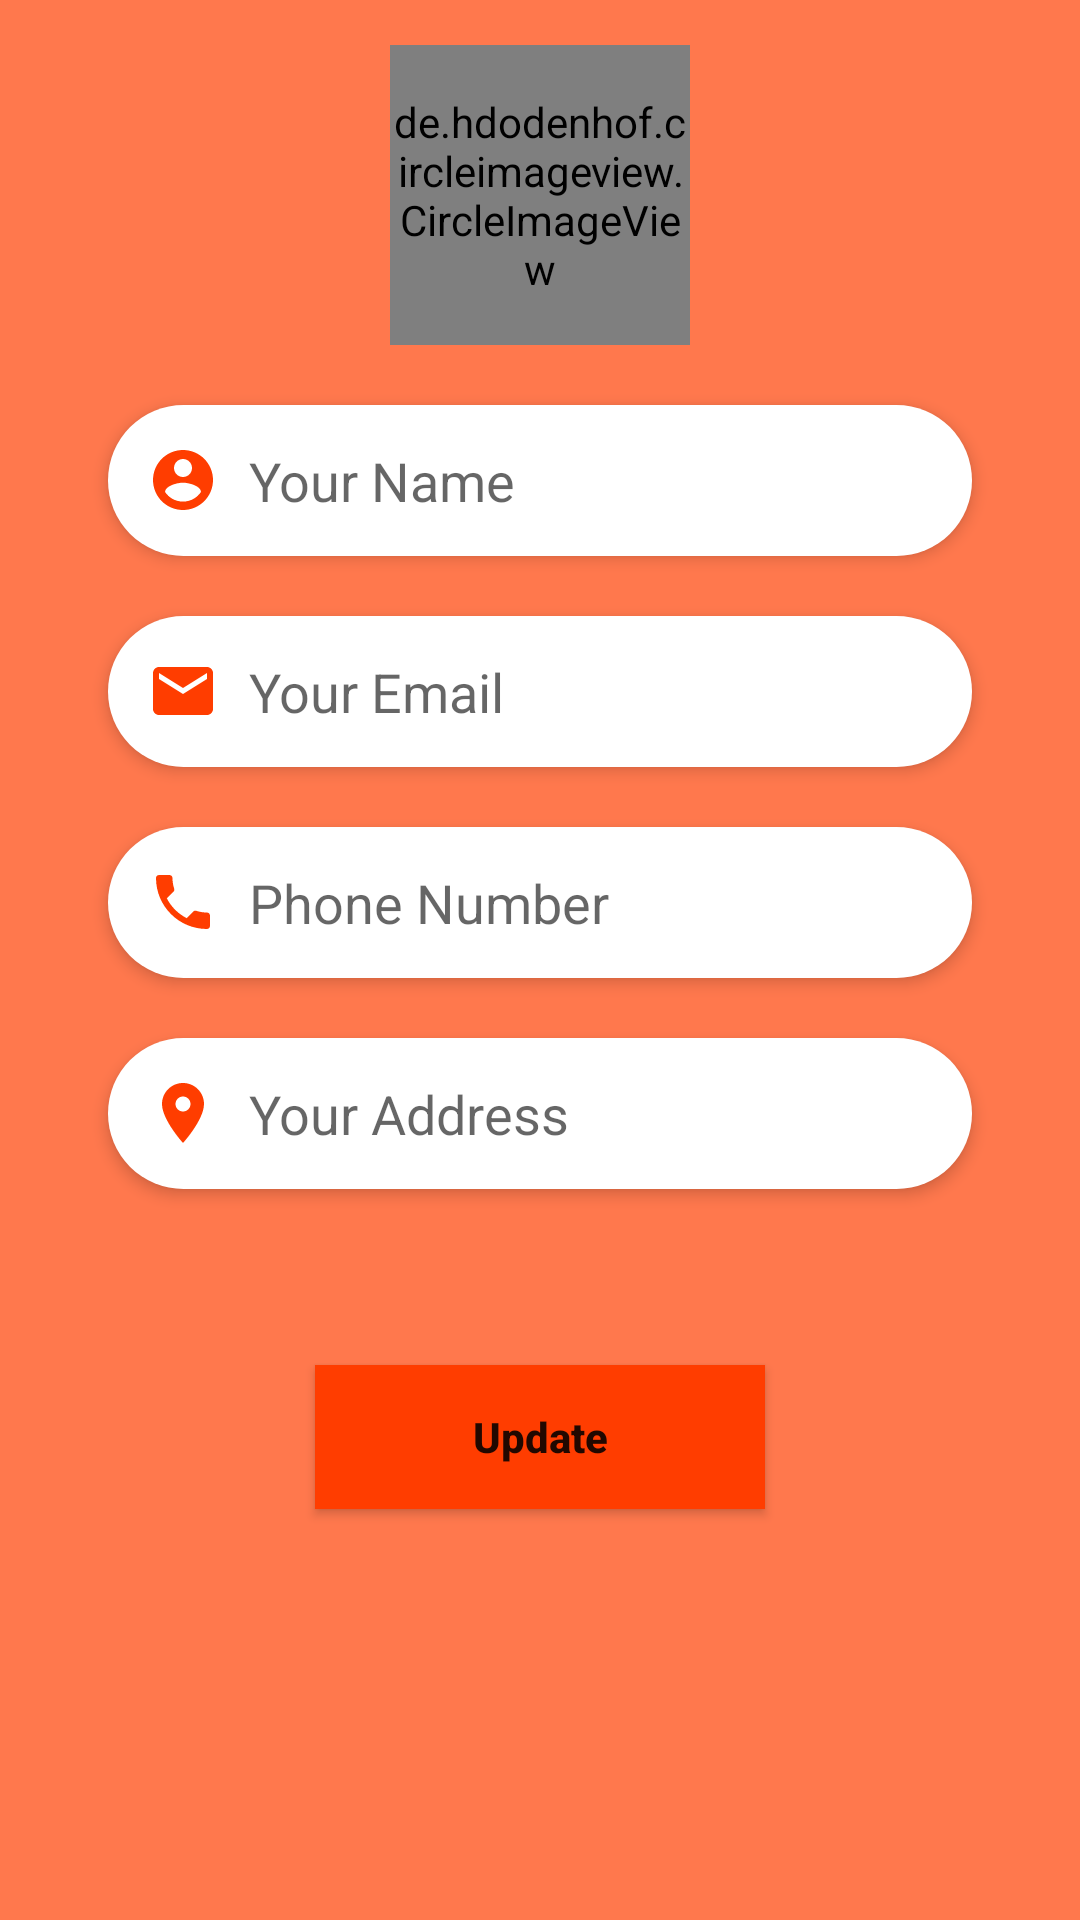

Reconstruct the res/layout file that produces this screen, plus the resources it refers to.
<!-- AndroidManifest.xml: application theme Theme.MerapleShop -->
<!-- res/layout/fragment_profile.xml -->
<?xml version="1.0" encoding="utf-8"?>
<androidx.constraintlayout.widget.ConstraintLayout xmlns:android="http://schemas.android.com/apk/res/android"
    xmlns:app="http://schemas.android.com/apk/res-auto"
    xmlns:tools="http://schemas.android.com/tools"
    android:layout_width="match_parent"
    android:layout_height="match_parent"
    tools:context=".ui.profile.ProfileFragment"
    android:background="@color/purple_200">

    <de.hdodenhof.circleimageview.CircleImageView
        android:id="@+id/profile_img"
        android:layout_width="100dp"
        android:layout_height="100dp"
        android:src="@drawable/profile"
        app:civ_border_color="#FF000000"
        app:civ_border_width="2dp"
        app:layout_constraintEnd_toEndOf="parent"
        app:layout_constraintStart_toStartOf="parent"
        app:layout_constraintTop_toTopOf="parent"
        android:layout_marginTop="15dp"/>

    <EditText
        android:id="@+id/profile_name"
        android:layout_width="0dp"
        android:layout_height="wrap_content"
        android:background="@drawable/search_gb"
        android:hint="Your Name"
        android:padding="13dp"
        android:layout_marginTop="20dp"
        android:drawableLeft="@drawable/ic_baseline_account_circle_24"
        android:drawablePadding="10dp"
        android:elevation="3dp"
        app:layout_constraintWidth_percent=".8"
        app:layout_constraintEnd_toEndOf="parent"
        app:layout_constraintStart_toStartOf="parent"
        app:layout_constraintTop_toBottomOf="@+id/profile_img"/>

    <EditText
        android:inputType="textEmailAddress"
        android:id="@+id/profile_email"
        android:layout_width="0dp"
        android:layout_height="wrap_content"
        android:background="@drawable/search_gb"
        android:hint="Your Email"
        android:padding="13dp"
        android:layout_marginTop="20dp"
        android:drawableLeft="@drawable/ic_baseline_email_24"
        android:drawablePadding="10dp"
        android:elevation="3dp"
        app:layout_constraintWidth_percent=".8"
        app:layout_constraintEnd_toEndOf="parent"
        app:layout_constraintStart_toStartOf="parent"
        app:layout_constraintTop_toBottomOf="@+id/profile_name"/>

    <EditText
        android:id="@+id/profile_number"
        android:layout_width="0dp"
        android:layout_height="wrap_content"
        android:background="@drawable/search_gb"
        android:hint="Phone Number"
        android:padding="13dp"
        android:layout_marginTop="20dp"
        android:drawableLeft="@drawable/ic_baseline_phone_24"
        android:drawablePadding="10dp"
        android:elevation="3dp"
        app:layout_constraintWidth_percent=".8"
        app:layout_constraintEnd_toEndOf="parent"
        app:layout_constraintStart_toStartOf="parent"
        app:layout_constraintTop_toBottomOf="@+id/profile_email"/>


    <EditText
        android:id="@+id/profile_address"
        android:layout_width="0dp"
        android:layout_height="wrap_content"
        android:background="@drawable/search_gb"
        android:hint="Your Address"
        android:padding="13dp"
        android:layout_marginTop="20dp"
        android:drawableLeft="@drawable/ic_baseline_location_on_24"
        android:drawablePadding="10dp"
        android:elevation="3dp"
        app:layout_constraintWidth_percent=".8"
        app:layout_constraintEnd_toEndOf="parent"
        app:layout_constraintStart_toStartOf="parent"
        app:layout_constraintTop_toBottomOf="@+id/profile_number"/>

    <Button
        android:background="@color/purple_700"
        android:id="@+id/update"
        android:layout_width="150dp"
        android:layout_height="wrap_content"
        android:padding="14dp"
        android:text="Update"
        android:textAllCaps="false"
        android:textStyle="bold"
        app:layout_constraintBottom_toBottomOf="parent"
        app:layout_constraintEnd_toEndOf="parent"
        app:layout_constraintStart_toStartOf="parent"
        app:layout_constraintTop_toBottomOf="@+id/profile_address"
        app:layout_constraintVertical_bias="0.3"/>


</androidx.constraintlayout.widget.ConstraintLayout>
<!-- resources referenced by this layout -->
<resources>
  <color name="purple_200">#FF784D</color>
  <color name="purple_700">#FF3D00</color>
  <!-- drawable ic_baseline_account_circle_24 (drawable) -->
  <vector android:height="24dp" android:tint="#FF3D00"
      android:viewportHeight="24" android:viewportWidth="24"
      android:width="24dp" xmlns:android="http://schemas.android.com/apk/res/android">
      <path android:fillColor="@android:color/white" android:pathData="M12,2C6.48,2 2,6.48 2,12s4.48,10 10,10 10,-4.48 10,-10S17.52,2 12,2zM12,5c1.66,0 3,1.34 3,3s-1.34,3 -3,3 -3,-1.34 -3,-3 1.34,-3 3,-3zM12,19.2c-2.5,0 -4.71,-1.28 -6,-3.22 0.03,-1.99 4,-3.08 6,-3.08 1.99,0 5.97,1.09 6,3.08 -1.29,1.94 -3.5,3.22 -6,3.22z"/>
  </vector>
  <!-- drawable ic_baseline_email_24 (drawable-v24) -->
  <vector android:height="24dp" android:tint="#FF3D00"
      android:viewportHeight="24" android:viewportWidth="24"
      android:width="24dp" xmlns:android="http://schemas.android.com/apk/res/android">
      <path android:fillColor="@android:color/white" android:pathData="M20,4L4,4c-1.1,0 -1.99,0.9 -1.99,2L2,18c0,1.1 0.9,2 2,2h16c1.1,0 2,-0.9 2,-2L22,6c0,-1.1 -0.9,-2 -2,-2zM20,8l-8,5 -8,-5L4,6l8,5 8,-5v2z"/>
  </vector>
  <!-- drawable ic_baseline_location_on_24 (drawable) -->
  <vector android:height="24dp" android:tint="#FF3D00"
      android:viewportHeight="24" android:viewportWidth="24"
      android:width="24dp" xmlns:android="http://schemas.android.com/apk/res/android">
      <path android:fillColor="@android:color/white" android:pathData="M12,2C8.13,2 5,5.13 5,9c0,5.25 7,13 7,13s7,-7.75 7,-13c0,-3.87 -3.13,-7 -7,-7zM12,11.5c-1.38,0 -2.5,-1.12 -2.5,-2.5s1.12,-2.5 2.5,-2.5 2.5,1.12 2.5,2.5 -1.12,2.5 -2.5,2.5z"/>
  </vector>
  <!-- drawable ic_baseline_phone_24 (drawable) -->
  <vector android:height="24dp" android:tint="#FF3D00"
      android:viewportHeight="24" android:viewportWidth="24"
      android:width="24dp" xmlns:android="http://schemas.android.com/apk/res/android">
      <path android:fillColor="@android:color/white" android:pathData="M6.62,10.79c1.44,2.83 3.76,5.14 6.59,6.59l2.2,-2.2c0.27,-0.27 0.67,-0.36 1.02,-0.24 1.12,0.37 2.33,0.57 3.57,0.57 0.55,0 1,0.45 1,1V20c0,0.55 -0.45,1 -1,1 -9.39,0 -17,-7.61 -17,-17 0,-0.55 0.45,-1 1,-1h3.5c0.55,0 1,0.45 1,1 0,1.25 0.2,2.45 0.57,3.57 0.11,0.35 0.03,0.74 -0.25,1.02l-2.2,2.2z"/>
  </vector>
  <!-- drawable profile: png bitmap (drawable, 12733 bytes) -->
  <!-- drawable search_gb (drawable) -->
  <?xml version="1.0" encoding="utf-8"?>
  <shape xmlns:android="http://schemas.android.com/apk/res/android">
      <stroke
          android:width="0dp"
          android:color="@color/black" />
      <solid
          android:color="@color/white"
          android:paddingLeft="10dp"
          android:paddingTop="10dp"/>
      <padding
          android:left="10dp"
          android:top="10dp"
          android:right="10dp"
          android:bottom="10dp" />
      <corners android:radius="30dp"/>
  </shape>
  <style name="Theme.MerapleShop" parent="Theme.MaterialComponents.DayNight.NoActionBar">
          
          <item name="colorPrimary">@color/purple_500</item>
          <item name="colorPrimaryVariant">@color/purple_700</item>
          <item name="colorOnPrimary">@color/white</item>
          
          <item name="colorSecondary">@color/teal_200</item>
          <item name="colorSecondaryVariant">@color/teal_700</item>
          <item name="colorOnSecondary">@color/black</item>
          
          <item name="android:statusBarColor" tools:targetApi="l">?attr/colorPrimaryVariant</item>
          
      </style>
  <color name="black">#FF000000</color>
  <color name="white">#FFFFFFFF</color>
  <color name="purple_500">#FF5722</color>
  <color name="teal_200">#FF03DAC5</color>
  <color name="teal_700">#FF018786</color>
</resources>
